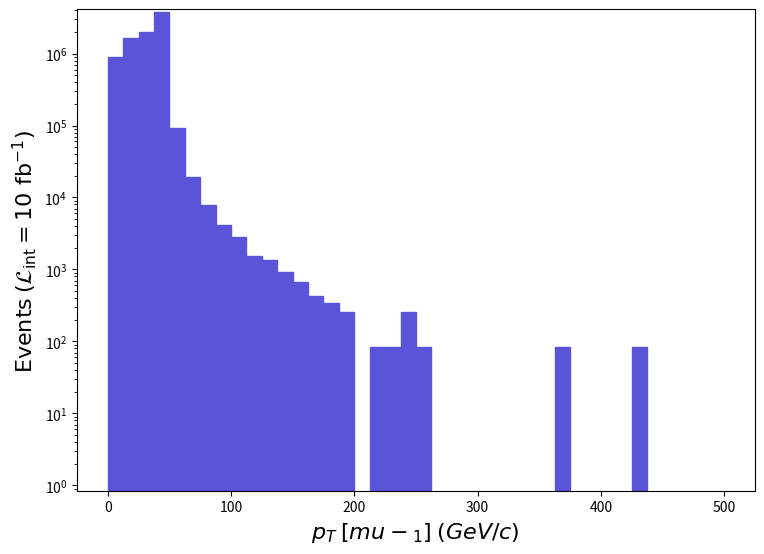

Here is the Python script that generated this plot: (Note: this script raises an exception after producing the figure.)
def selection_3():

    # Library import
    import numpy
    import matplotlib
    import matplotlib.pyplot   as plt
    import matplotlib.gridspec as gridspec

    # Library version
    matplotlib_version = matplotlib.__version__
    numpy_version      = numpy.__version__

    # Histo binning
    xBinning = numpy.linspace(0.0,500.0,41,endpoint=True)

    # Creating data sequence: middle of each bin
    xData = numpy.array([6.25,18.75,31.25,43.75,56.25,68.75,81.25,93.75,106.25,118.75,131.25,143.75,156.25,168.75,181.25,193.75,206.25,218.75,231.25,243.75,256.25,268.75,281.25,293.75,306.25,318.75,331.25,343.75,356.25,368.75,381.25,393.75,406.25,418.75,431.25,443.75,456.25,468.75,481.25,493.75])

    # Creating weights for histo: y4_PT_0
    y4_PT_0_weights = numpy.array([906544.0569440012,1662923.9210199993,1994834.905256001,3725892.8230399997,91715.57564400023,19117.939092000048,7832.45962800002,4126.779804000011,2863.4798640000067,1515.9599280000039,1347.5199360000033,926.4199560000023,673.7599680000017,421.09998000000104,336.87998400000083,252.6599880000006,0.0,84.21999600000021,84.21999600000021,252.6599880000006,84.21999600000021,0.0,0.0,0.0,0.0,0.0,0.0,0.0,0.0,84.21999600000021,0.0,0.0,0.0,0.0,84.21999600000021,0.0,0.0,0.0,0.0,0.0])

    # Creating a new Canvas
    fig   = plt.figure(figsize=(8.75,6.25),dpi=80)
    frame = gridspec.GridSpec(1,1)
    pad   = fig.add_subplot(frame[0])

    # Creating a new Stack
    pad.hist(x=xData, bins=xBinning, weights=y4_PT_0_weights,\
             label="$run\_02$", histtype="stepfilled", rwidth=1.0,\
             color="#5954d8", edgecolor="#5954d8", linewidth=1, linestyle="solid",\
             bottom=None, cumulative=False, density=False, align="mid", orientation="vertical")


    # Axis
    plt.rc('text',usetex=False)
    plt.xlabel(r"$p_{T}$ $[ mu-_{1} ]$ $(GeV/c)$ ",\
               fontsize=16,color="black")
    plt.ylabel(r"$\mathrm{Events}$ $(\mathcal{L}_{\mathrm{int}} = 10\ \mathrm{fb}^{-1})$ ",\
               fontsize=16,color="black")

    # Boundary of y-axis
    ymax=(y4_PT_0_weights).max()*1.1
    #ymin=0 # linear scale
    ymin=min([x for x in (y4_PT_0_weights) if x])/100. # log scale
    plt.gca().set_ylim(ymin,ymax)

    # Log/Linear scale for X-axis
    plt.gca().set_xscale("linear")
    #plt.gca().set_xscale("log",nonpositive="clip")

    # Log/Linear scale for Y-axis
    #plt.gca().set_yscale("linear")
    plt.gca().set_yscale("log",nonpositive="clip")

    # Saving the image
    plt.savefig('../../HTML/MadAnalysis5job_0/selection_3.png')

# Running!
if __name__ == '__main__':
    selection_3()
